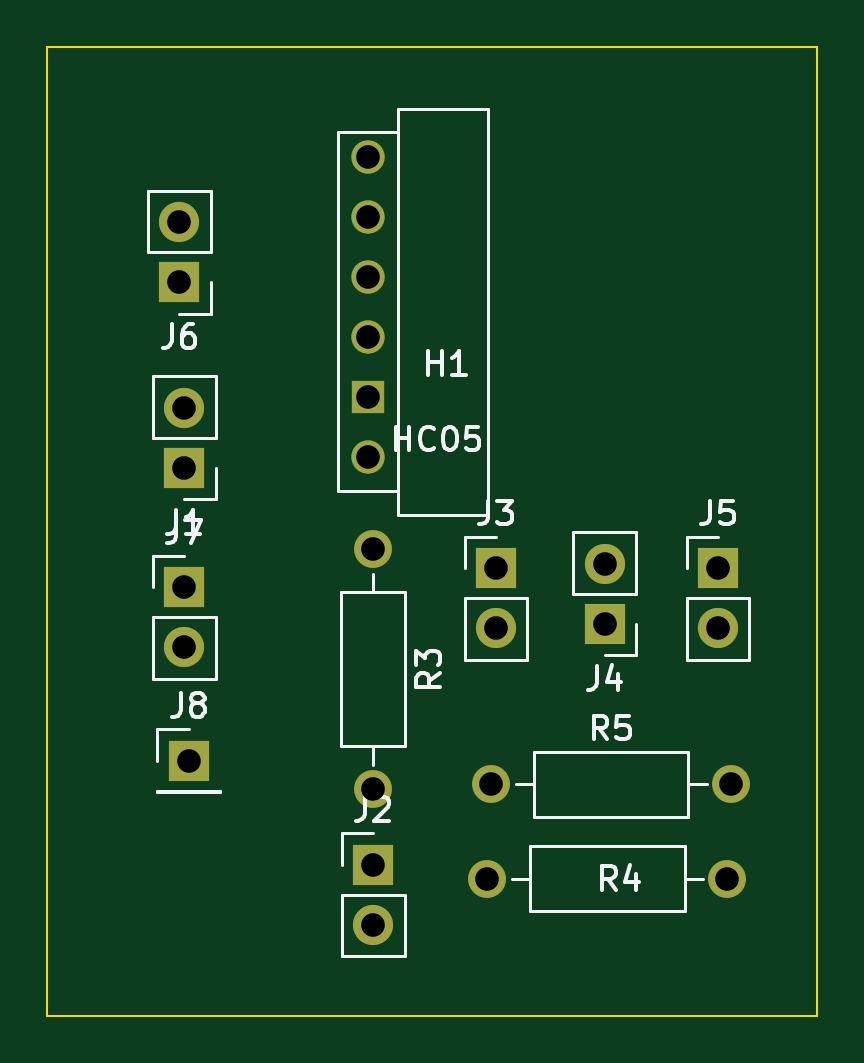
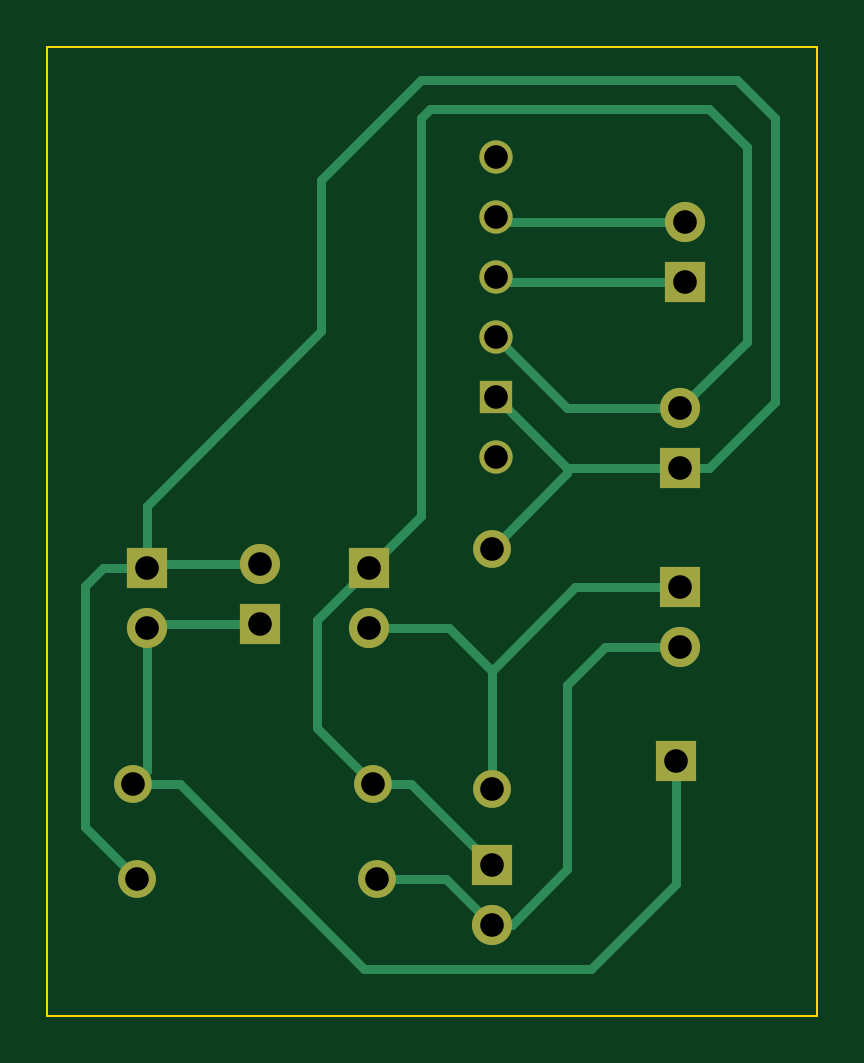
Circuit board: 10 layer files. Board 32.6 x 41.0 mm.
- bottom_copper: Front Control Panel-B_Cu.gbl (4903 bytes)
- bottom_mask: Front Control Panel-B_Mask.gbs (1491 bytes)
- paste: Front Control Panel-B_Paste.gbp (513 bytes)
- bottom_silk: Front Control Panel-B_Silkscreen.gbo (514 bytes)
- outline: Front Control Panel-Edge_Cuts.gm1 (679 bytes)
- top_copper: Front Control Panel-F_Cu.gtl (1802 bytes)
- top_mask: Front Control Panel-F_Mask.gts (1491 bytes)
- paste: Front Control Panel-F_Paste.gtp (513 bytes)
- top_silk: Front Control Panel-F_Silkscreen.gto (17632 bytes)
- drill: Front Control Panel-PTH.drl (503 bytes)

=== bottom_copper: Front Control Panel-B_Cu.gbl ===
G04 #@! TF.GenerationSoftware,KiCad,Pcbnew,7.0.1*
G04 #@! TF.CreationDate,2023-04-18T09:12:00+08:00*
G04 #@! TF.ProjectId,Front Control Panel,46726f6e-7420-4436-9f6e-74726f6c2050,rev?*
G04 #@! TF.SameCoordinates,Original*
G04 #@! TF.FileFunction,Copper,L2,Bot*
G04 #@! TF.FilePolarity,Positive*
%FSLAX46Y46*%
G04 Gerber Fmt 4.6, Leading zero omitted, Abs format (unit mm)*
G04 Created by KiCad (PCBNEW 7.0.1) date 2023-04-18 09:12:00*
%MOMM*%
%LPD*%
G01*
G04 APERTURE LIST*
G04 #@! TA.AperFunction,ComponentPad*
%ADD10R,1.700000X1.700000*%
G04 #@! TD*
G04 #@! TA.AperFunction,ComponentPad*
%ADD11O,1.700000X1.700000*%
G04 #@! TD*
G04 #@! TA.AperFunction,ComponentPad*
%ADD12C,1.600000*%
G04 #@! TD*
G04 #@! TA.AperFunction,ComponentPad*
%ADD13O,1.600000X1.600000*%
G04 #@! TD*
G04 #@! TA.AperFunction,ComponentPad*
%ADD14R,1.408000X1.408000*%
G04 #@! TD*
G04 #@! TA.AperFunction,ComponentPad*
%ADD15C,1.408000*%
G04 #@! TD*
G04 #@! TA.AperFunction,Conductor*
%ADD16C,0.400000*%
G04 #@! TD*
G04 APERTURE END LIST*
D10*
X99000000Y-74800000D03*
D11*
X99000000Y-72260000D03*
D10*
X81200000Y-73260000D03*
D11*
X81200000Y-75800000D03*
D10*
X81400000Y-80600000D03*
D12*
X94200000Y-81600000D03*
D13*
X104360000Y-81600000D03*
D10*
X81200000Y-68200000D03*
D11*
X81200000Y-65660000D03*
D10*
X81000000Y-60340000D03*
D11*
X81000000Y-57800000D03*
D14*
X89000000Y-65200000D03*
D15*
X89000000Y-62660000D03*
X89000000Y-60120000D03*
X89000000Y-57580000D03*
X89000000Y-55040000D03*
X89000000Y-67740000D03*
D10*
X89200000Y-85000000D03*
D11*
X89200000Y-87540000D03*
D12*
X104200000Y-85600000D03*
D13*
X94040000Y-85600000D03*
D12*
X89200000Y-71640000D03*
D13*
X89200000Y-81800000D03*
D10*
X94400000Y-72460000D03*
D11*
X94400000Y-75000000D03*
D10*
X103800000Y-72460000D03*
D11*
X103800000Y-75000000D03*
D16*
X99000000Y-72260000D02*
X103600000Y-72260000D01*
X106400000Y-73200000D02*
X105660000Y-72460000D01*
X103800000Y-69800000D02*
X96400000Y-62400000D01*
X78800000Y-51800000D02*
X77200000Y-53400000D01*
X77200000Y-53400000D02*
X77200000Y-65400000D01*
X86000000Y-68200000D02*
X89000000Y-65200000D01*
X80000000Y-68200000D02*
X81200000Y-68200000D01*
X96400000Y-62400000D02*
X96400000Y-56000000D01*
X96400000Y-56000000D02*
X92200000Y-51800000D01*
X89200000Y-71640000D02*
X86000000Y-68440000D01*
X103600000Y-72260000D02*
X103800000Y-72460000D01*
X86000000Y-68440000D02*
X86000000Y-68200000D01*
X81200000Y-68200000D02*
X86000000Y-68200000D01*
X106400000Y-83400000D02*
X106400000Y-73200000D01*
X92200000Y-51800000D02*
X78800000Y-51800000D01*
X77200000Y-65400000D02*
X80000000Y-68200000D01*
X103800000Y-72460000D02*
X103800000Y-69800000D01*
X105660000Y-72460000D02*
X103800000Y-72460000D01*
X104200000Y-85600000D02*
X106400000Y-83400000D01*
X94200000Y-81600000D02*
X92600000Y-81600000D01*
X94400000Y-72460000D02*
X92200000Y-70260000D01*
X78400000Y-62860000D02*
X81200000Y-65660000D01*
X92600000Y-81600000D02*
X89200000Y-85000000D01*
X92200000Y-53400000D02*
X91800000Y-53000000D01*
X92200000Y-70260000D02*
X92200000Y-53400000D01*
X80000000Y-53000000D02*
X78400000Y-54600000D01*
X91800000Y-53000000D02*
X80000000Y-53000000D01*
X81200000Y-65660000D02*
X86000000Y-65660000D01*
X96600000Y-74660000D02*
X94400000Y-72460000D01*
X78400000Y-54600000D02*
X78400000Y-62860000D01*
X86000000Y-65660000D02*
X89000000Y-62660000D01*
X96600000Y-79200000D02*
X96600000Y-74660000D01*
X94200000Y-81600000D02*
X96600000Y-79200000D01*
X88780000Y-60340000D02*
X89000000Y-60120000D01*
X81000000Y-60340000D02*
X88780000Y-60340000D01*
X88780000Y-57800000D02*
X89000000Y-57580000D01*
X81000000Y-57800000D02*
X88780000Y-57800000D01*
X94040000Y-85600000D02*
X91140000Y-85600000D01*
X81200000Y-75800000D02*
X84400000Y-75800000D01*
X88340000Y-87540000D02*
X89200000Y-87540000D01*
X84400000Y-75800000D02*
X86000000Y-77400000D01*
X86000000Y-85200000D02*
X88340000Y-87540000D01*
X86000000Y-77400000D02*
X86000000Y-85200000D01*
X91140000Y-85600000D02*
X89200000Y-87540000D01*
X89200000Y-76800000D02*
X85660000Y-73260000D01*
X89200000Y-81800000D02*
X89200000Y-76800000D01*
X94400000Y-75000000D02*
X91000000Y-75000000D01*
X91000000Y-75000000D02*
X89200000Y-76800000D01*
X85660000Y-73260000D02*
X81200000Y-73260000D01*
X94600000Y-89400000D02*
X85000000Y-89400000D01*
X81400000Y-85800000D02*
X81400000Y-80600000D01*
X103800000Y-75000000D02*
X103800000Y-81040000D01*
X99200000Y-75000000D02*
X99000000Y-74800000D01*
X103800000Y-81040000D02*
X104360000Y-81600000D01*
X104360000Y-81600000D02*
X104360000Y-81760000D01*
X85000000Y-89400000D02*
X81400000Y-85800000D01*
X102400000Y-81600000D02*
X94600000Y-89400000D01*
X104360000Y-81600000D02*
X102400000Y-81600000D01*
X103600000Y-74800000D02*
X103800000Y-75000000D01*
X99000000Y-74800000D02*
X103600000Y-74800000D01*
M02*

=== bottom_mask: Front Control Panel-B_Mask.gbs ===
G04 #@! TF.GenerationSoftware,KiCad,Pcbnew,7.0.1*
G04 #@! TF.CreationDate,2023-04-18T09:12:00+08:00*
G04 #@! TF.ProjectId,Front Control Panel,46726f6e-7420-4436-9f6e-74726f6c2050,rev?*
G04 #@! TF.SameCoordinates,Original*
G04 #@! TF.FileFunction,Soldermask,Bot*
G04 #@! TF.FilePolarity,Negative*
%FSLAX46Y46*%
G04 Gerber Fmt 4.6, Leading zero omitted, Abs format (unit mm)*
G04 Created by KiCad (PCBNEW 7.0.1) date 2023-04-18 09:12:00*
%MOMM*%
%LPD*%
G01*
G04 APERTURE LIST*
%ADD10R,1.700000X1.700000*%
%ADD11O,1.700000X1.700000*%
%ADD12C,1.600000*%
%ADD13O,1.600000X1.600000*%
%ADD14R,1.408000X1.408000*%
%ADD15C,1.408000*%
G04 APERTURE END LIST*
D10*
X99000000Y-74800000D03*
D11*
X99000000Y-72260000D03*
D10*
X81200000Y-73260000D03*
D11*
X81200000Y-75800000D03*
D10*
X81400000Y-80600000D03*
D12*
X94200000Y-81600000D03*
D13*
X104360000Y-81600000D03*
D10*
X81200000Y-68200000D03*
D11*
X81200000Y-65660000D03*
D10*
X81000000Y-60340000D03*
D11*
X81000000Y-57800000D03*
D14*
X89000000Y-65200000D03*
D15*
X89000000Y-62660000D03*
X89000000Y-60120000D03*
X89000000Y-57580000D03*
X89000000Y-55040000D03*
X89000000Y-67740000D03*
D10*
X89200000Y-85000000D03*
D11*
X89200000Y-87540000D03*
D12*
X104200000Y-85600000D03*
D13*
X94040000Y-85600000D03*
D12*
X89200000Y-71640000D03*
D13*
X89200000Y-81800000D03*
D10*
X94400000Y-72460000D03*
D11*
X94400000Y-75000000D03*
D10*
X103800000Y-72460000D03*
D11*
X103800000Y-75000000D03*
M02*

=== paste: Front Control Panel-B_Paste.gbp ===
G04 #@! TF.GenerationSoftware,KiCad,Pcbnew,7.0.1*
G04 #@! TF.CreationDate,2023-04-18T09:12:00+08:00*
G04 #@! TF.ProjectId,Front Control Panel,46726f6e-7420-4436-9f6e-74726f6c2050,rev?*
G04 #@! TF.SameCoordinates,Original*
G04 #@! TF.FileFunction,Paste,Bot*
G04 #@! TF.FilePolarity,Positive*
%FSLAX46Y46*%
G04 Gerber Fmt 4.6, Leading zero omitted, Abs format (unit mm)*
G04 Created by KiCad (PCBNEW 7.0.1) date 2023-04-18 09:12:00*
%MOMM*%
%LPD*%
G01*
G04 APERTURE LIST*
G04 APERTURE END LIST*
M02*

=== bottom_silk: Front Control Panel-B_Silkscreen.gbo ===
G04 #@! TF.GenerationSoftware,KiCad,Pcbnew,7.0.1*
G04 #@! TF.CreationDate,2023-04-18T09:12:00+08:00*
G04 #@! TF.ProjectId,Front Control Panel,46726f6e-7420-4436-9f6e-74726f6c2050,rev?*
G04 #@! TF.SameCoordinates,Original*
G04 #@! TF.FileFunction,Legend,Bot*
G04 #@! TF.FilePolarity,Positive*
%FSLAX46Y46*%
G04 Gerber Fmt 4.6, Leading zero omitted, Abs format (unit mm)*
G04 Created by KiCad (PCBNEW 7.0.1) date 2023-04-18 09:12:00*
%MOMM*%
%LPD*%
G01*
G04 APERTURE LIST*
G04 APERTURE END LIST*
M02*

=== outline: Front Control Panel-Edge_Cuts.gm1 ===
G04 #@! TF.GenerationSoftware,KiCad,Pcbnew,7.0.1*
G04 #@! TF.CreationDate,2023-04-18T09:12:00+08:00*
G04 #@! TF.ProjectId,Front Control Panel,46726f6e-7420-4436-9f6e-74726f6c2050,rev?*
G04 #@! TF.SameCoordinates,Original*
G04 #@! TF.FileFunction,Profile,NP*
%FSLAX46Y46*%
G04 Gerber Fmt 4.6, Leading zero omitted, Abs format (unit mm)*
G04 Created by KiCad (PCBNEW 7.0.1) date 2023-04-18 09:12:00*
%MOMM*%
%LPD*%
G01*
G04 APERTURE LIST*
G04 #@! TA.AperFunction,Profile*
%ADD10C,0.100000*%
G04 #@! TD*
G04 APERTURE END LIST*
D10*
X75400000Y-50400000D02*
X108000000Y-50400000D01*
X108000000Y-91400000D01*
X75400000Y-91400000D01*
X75400000Y-50400000D01*
M02*

=== top_copper: Front Control Panel-F_Cu.gtl ===
G04 #@! TF.GenerationSoftware,KiCad,Pcbnew,7.0.1*
G04 #@! TF.CreationDate,2023-04-18T09:12:00+08:00*
G04 #@! TF.ProjectId,Front Control Panel,46726f6e-7420-4436-9f6e-74726f6c2050,rev?*
G04 #@! TF.SameCoordinates,Original*
G04 #@! TF.FileFunction,Copper,L1,Top*
G04 #@! TF.FilePolarity,Positive*
%FSLAX46Y46*%
G04 Gerber Fmt 4.6, Leading zero omitted, Abs format (unit mm)*
G04 Created by KiCad (PCBNEW 7.0.1) date 2023-04-18 09:12:00*
%MOMM*%
%LPD*%
G01*
G04 APERTURE LIST*
G04 #@! TA.AperFunction,ComponentPad*
%ADD10R,1.700000X1.700000*%
G04 #@! TD*
G04 #@! TA.AperFunction,ComponentPad*
%ADD11O,1.700000X1.700000*%
G04 #@! TD*
G04 #@! TA.AperFunction,ComponentPad*
%ADD12C,1.600000*%
G04 #@! TD*
G04 #@! TA.AperFunction,ComponentPad*
%ADD13O,1.600000X1.600000*%
G04 #@! TD*
G04 #@! TA.AperFunction,ComponentPad*
%ADD14R,1.408000X1.408000*%
G04 #@! TD*
G04 #@! TA.AperFunction,ComponentPad*
%ADD15C,1.408000*%
G04 #@! TD*
G04 APERTURE END LIST*
D10*
X99000000Y-74800000D03*
D11*
X99000000Y-72260000D03*
D10*
X81200000Y-73260000D03*
D11*
X81200000Y-75800000D03*
D10*
X81400000Y-80600000D03*
D12*
X94200000Y-81600000D03*
D13*
X104360000Y-81600000D03*
D10*
X81200000Y-68200000D03*
D11*
X81200000Y-65660000D03*
D10*
X81000000Y-60340000D03*
D11*
X81000000Y-57800000D03*
D14*
X89000000Y-65200000D03*
D15*
X89000000Y-62660000D03*
X89000000Y-60120000D03*
X89000000Y-57580000D03*
X89000000Y-55040000D03*
X89000000Y-67740000D03*
D10*
X89200000Y-85000000D03*
D11*
X89200000Y-87540000D03*
D12*
X104200000Y-85600000D03*
D13*
X94040000Y-85600000D03*
D12*
X89200000Y-71640000D03*
D13*
X89200000Y-81800000D03*
D10*
X94400000Y-72460000D03*
D11*
X94400000Y-75000000D03*
D10*
X103800000Y-72460000D03*
D11*
X103800000Y-75000000D03*
M02*

=== top_mask: Front Control Panel-F_Mask.gts ===
G04 #@! TF.GenerationSoftware,KiCad,Pcbnew,7.0.1*
G04 #@! TF.CreationDate,2023-04-18T09:12:00+08:00*
G04 #@! TF.ProjectId,Front Control Panel,46726f6e-7420-4436-9f6e-74726f6c2050,rev?*
G04 #@! TF.SameCoordinates,Original*
G04 #@! TF.FileFunction,Soldermask,Top*
G04 #@! TF.FilePolarity,Negative*
%FSLAX46Y46*%
G04 Gerber Fmt 4.6, Leading zero omitted, Abs format (unit mm)*
G04 Created by KiCad (PCBNEW 7.0.1) date 2023-04-18 09:12:00*
%MOMM*%
%LPD*%
G01*
G04 APERTURE LIST*
%ADD10R,1.700000X1.700000*%
%ADD11O,1.700000X1.700000*%
%ADD12C,1.600000*%
%ADD13O,1.600000X1.600000*%
%ADD14R,1.408000X1.408000*%
%ADD15C,1.408000*%
G04 APERTURE END LIST*
D10*
X99000000Y-74800000D03*
D11*
X99000000Y-72260000D03*
D10*
X81200000Y-73260000D03*
D11*
X81200000Y-75800000D03*
D10*
X81400000Y-80600000D03*
D12*
X94200000Y-81600000D03*
D13*
X104360000Y-81600000D03*
D10*
X81200000Y-68200000D03*
D11*
X81200000Y-65660000D03*
D10*
X81000000Y-60340000D03*
D11*
X81000000Y-57800000D03*
D14*
X89000000Y-65200000D03*
D15*
X89000000Y-62660000D03*
X89000000Y-60120000D03*
X89000000Y-57580000D03*
X89000000Y-55040000D03*
X89000000Y-67740000D03*
D10*
X89200000Y-85000000D03*
D11*
X89200000Y-87540000D03*
D12*
X104200000Y-85600000D03*
D13*
X94040000Y-85600000D03*
D12*
X89200000Y-71640000D03*
D13*
X89200000Y-81800000D03*
D10*
X94400000Y-72460000D03*
D11*
X94400000Y-75000000D03*
D10*
X103800000Y-72460000D03*
D11*
X103800000Y-75000000D03*
M02*

=== paste: Front Control Panel-F_Paste.gtp ===
G04 #@! TF.GenerationSoftware,KiCad,Pcbnew,7.0.1*
G04 #@! TF.CreationDate,2023-04-18T09:12:00+08:00*
G04 #@! TF.ProjectId,Front Control Panel,46726f6e-7420-4436-9f6e-74726f6c2050,rev?*
G04 #@! TF.SameCoordinates,Original*
G04 #@! TF.FileFunction,Paste,Top*
G04 #@! TF.FilePolarity,Positive*
%FSLAX46Y46*%
G04 Gerber Fmt 4.6, Leading zero omitted, Abs format (unit mm)*
G04 Created by KiCad (PCBNEW 7.0.1) date 2023-04-18 09:12:00*
%MOMM*%
%LPD*%
G01*
G04 APERTURE LIST*
G04 APERTURE END LIST*
M02*

=== top_silk: Front Control Panel-F_Silkscreen.gto (17632 bytes, source omitted) ===
=== drill: Front Control Panel-PTH.drl ===
M48
INCH
T1C0.0394
%
G90
G05
T1
X3.189Y-2.2756
X3.189Y-2.3756
X3.1969Y-2.585
X3.1969Y-2.685
X3.1969Y-2.8843
X3.1969Y-2.9843
X3.2047Y-3.1732
X3.5039Y-2.1669
X3.5039Y-2.2669
X3.5039Y-2.3669
X3.5039Y-2.4669
X3.5039Y-2.5669
X3.5039Y-2.6669
X3.5118Y-2.8205
X3.5118Y-3.2205
X3.5118Y-3.3465
X3.5118Y-3.4465
X3.7024Y-3.3701
X3.7087Y-3.2126
X3.7165Y-2.8528
X3.7165Y-2.9528
X3.8976Y-2.8449
X3.8976Y-2.9449
X4.0866Y-2.8528
X4.0866Y-2.9528
X4.1024Y-3.3701
X4.1087Y-3.2126
T0
M30

